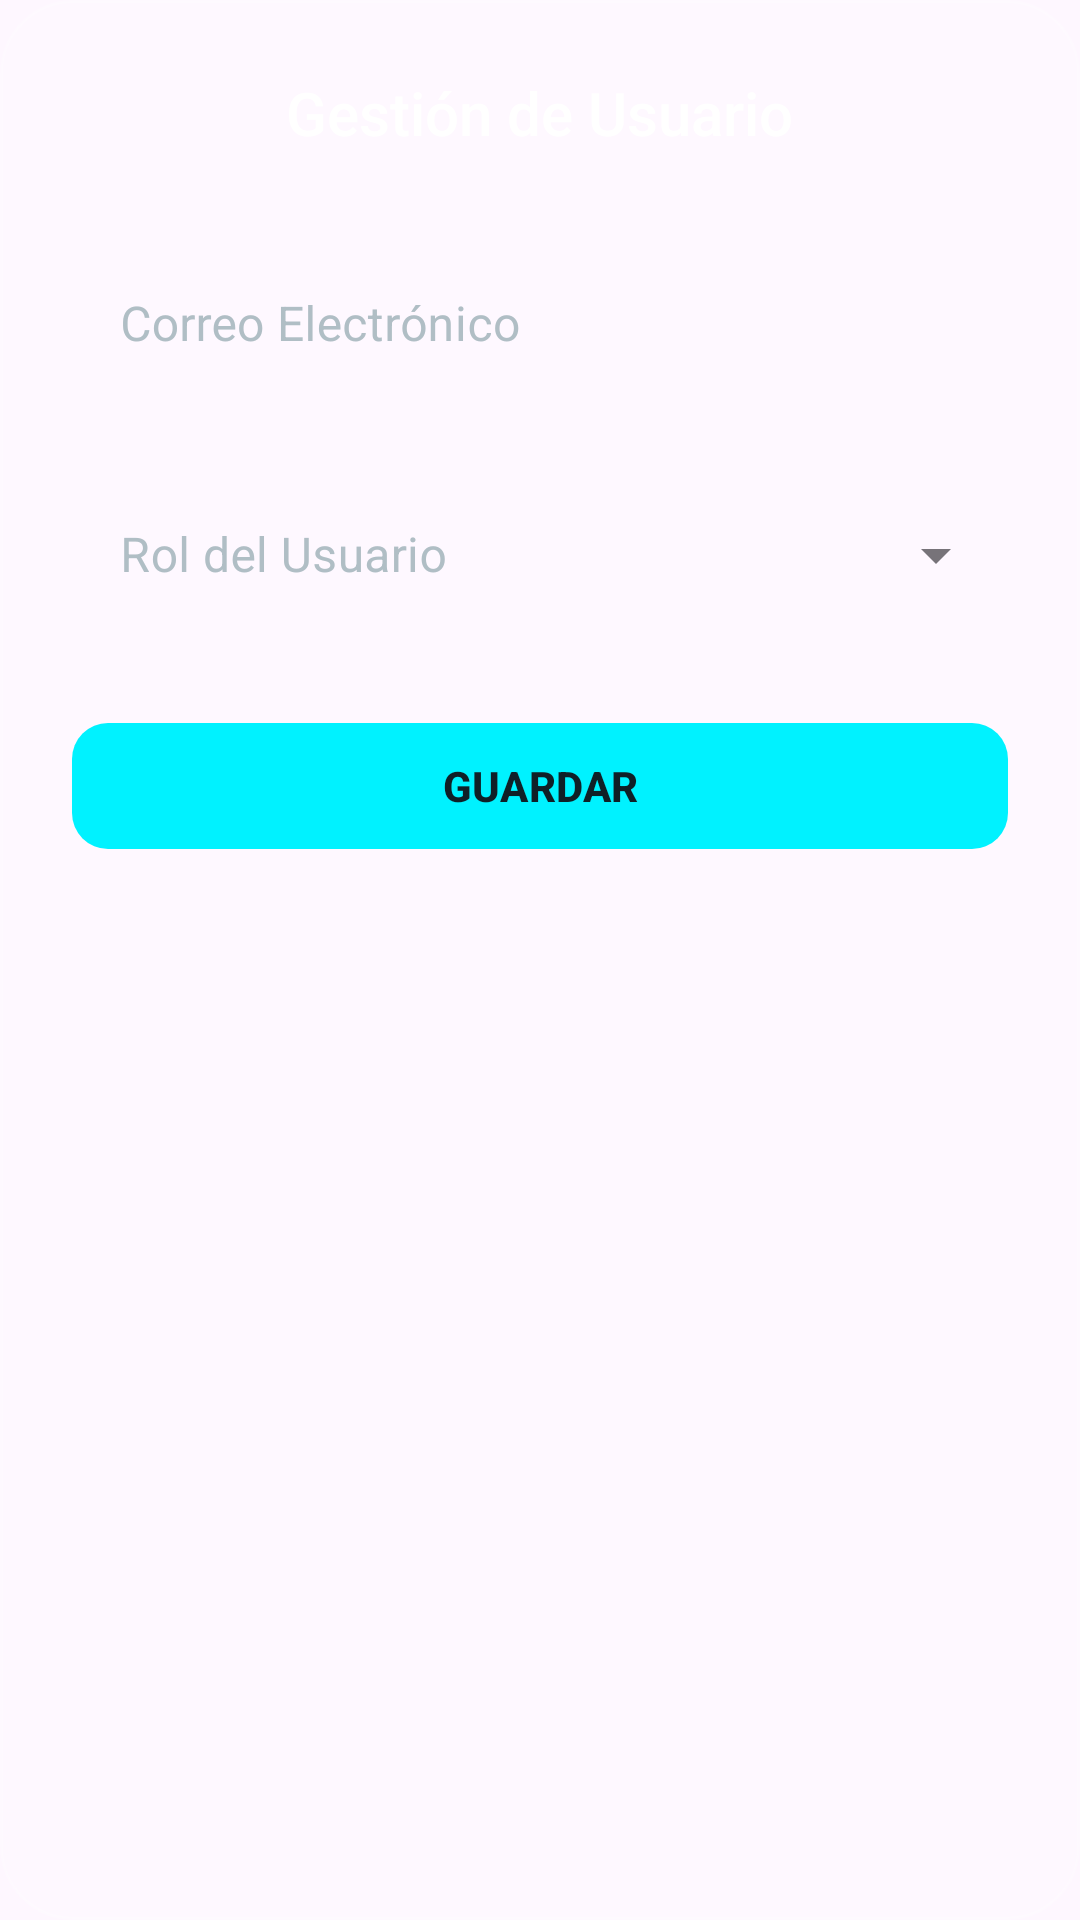

Produce the Android XML layout that renders to this screen, including the resource entries it uses.
<!-- AndroidManifest.xml: application theme Theme.Mqtt1 -->
<!-- res/layout/dialog_admin_user.xml -->
<?xml version="1.0" encoding="utf-8"?>
<LinearLayout xmlns:android="http://schemas.android.com/apk/res/android"
    xmlns:app="http://schemas.android.com/apk/res-auto"
    android:layout_width="300dp"
    android:layout_height="wrap_content"
    android:background="@drawable/bg_glass_effect"
    android:orientation="vertical"
    android:padding="24dp">

    <TextView
        android:id="@+id/txtDialogTitle"
        android:layout_width="wrap_content"
        android:layout_height="wrap_content"
        android:layout_gravity="center"
        android:layout_marginBottom="24dp"
        android:fontFamily="sans-serif-medium"
        android:text="Gestión de Usuario"
        android:textColor="@color/text_primary"
        android:textSize="20sp" />

    <com.google.android.material.textfield.TextInputLayout
        style="@style/Widget.MaterialComponents.TextInputLayout.OutlinedBox"
        android:layout_width="match_parent"
        android:layout_height="wrap_content"
        android:layout_marginBottom="16dp"
        android:hint="Correo Electrónico"
        android:textColorHint="@color/text_secondary"
        app:boxStrokeColor="@color/neon_blue"
        app:boxStrokeWidth="1dp"
        app:hintTextColor="@color/neon_blue">

        <com.google.android.material.textfield.TextInputEditText
            android:id="@+id/edtDialogEmail"
            android:layout_width="match_parent"
            android:layout_height="wrap_content"
            android:background="@android:color/transparent"
            android:inputType="textEmailAddress"
            android:textColor="@color/text_primary" />
    </com.google.android.material.textfield.TextInputLayout>

    <com.google.android.material.textfield.TextInputLayout
        style="@style/Widget.MaterialComponents.TextInputLayout.OutlinedBox.ExposedDropdownMenu"
        android:layout_width="match_parent"
        android:layout_height="wrap_content"
        android:layout_marginBottom="24dp"
        android:hint="Rol del Usuario"
        android:textColorHint="@color/text_secondary"
        app:boxStrokeColor="@color/neon_blue"
        app:boxStrokeWidth="1dp"
        app:hintTextColor="@color/neon_blue">

        <AutoCompleteTextView
            android:id="@+id/spinnerDialogRol"
            android:layout_width="match_parent"
            android:layout_height="wrap_content"
            android:background="@android:color/transparent"
            android:inputType="none"
            android:textColor="@color/text_primary" />
    </com.google.android.material.textfield.TextInputLayout>

    <com.google.android.material.button.MaterialButton
        android:id="@+id/btnDialogSave"
        android:layout_width="match_parent"
        android:layout_height="50dp"
        android:text="GUARDAR"
        android:textColor="@color/bg_app_start"
        android:textStyle="bold"
        app:backgroundTint="@color/neon_blue"
        app:cornerRadius="12dp" />

</LinearLayout>
<!-- resources referenced by this layout -->
<resources>
  <color name="bg_app_start">#0F2027</color>
  <color name="neon_blue">#00F2FF</color>
  <color name="text_primary">#FFFFFF</color>
  <color name="text_secondary">#B0BEC5</color>
  <!-- drawable bg_glass_effect (drawable) -->
  <?xml version="1.0" encoding="utf-8"?>
  <shape xmlns:android="http://schemas.android.com/apk/res/android"
      android:shape="rectangle">
      
      <solid android:color="@color/glass_surface"/>
      
      
      <corners android:radius="24dp"/>
      
      
      <stroke 
          android:width="1dp" 
          android:color="@color/glass_border"/>
  </shape>
  <style name="Theme.Mqtt1" parent="Base.Theme.Mqtt1" />
  <color name="glass_surface">#26FFFFFF</color>
  <color name="glass_border">#33FFFFFF</color>
  <style name="Base.Theme.Mqtt1" parent="Theme.Material3.DayNight.NoActionBar">
          
          <item name="colorPrimary">@color/neon_blue</item>
          <item name="colorPrimaryVariant">@color/bg_app_start</item>
          <item name="colorOnPrimary">@color/white</item>
          <item name="android:statusBarColor">@color/bg_app_start</item>
      </style>
  <color name="white">#FFFFFFFF</color>
</resources>
